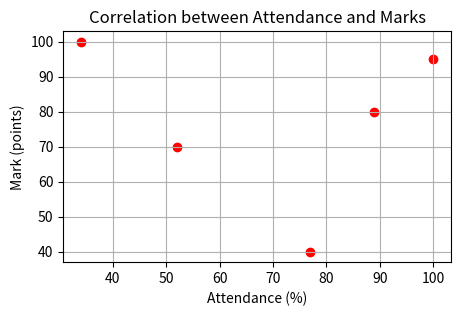

Here is the Python script that generated this plot:
import pandas as pd
import matplotlib.pyplot as plt

data = {
    'student_name': ['Andrey Ivanov', 'Stepan Petrov', 'Bill Gates', 'John Golt', 'Michael Jackson'],
    'attendance (%)': [100, 89, 34, 52, 77],
    'mark (points)': [95, 80, 100, 70, 40]
}

df = pd.DataFrame(data)
print(df)

plt.figure(figsize=(5, 3))
plt.scatter(df['attendance (%)'], df['mark (points)'], color='red', marker='o')
plt.title('Correlation between Attendance and Marks')
plt.xlabel('Attendance (%)')
plt.ylabel('Mark (points)')
plt.grid(True)

plt.show()